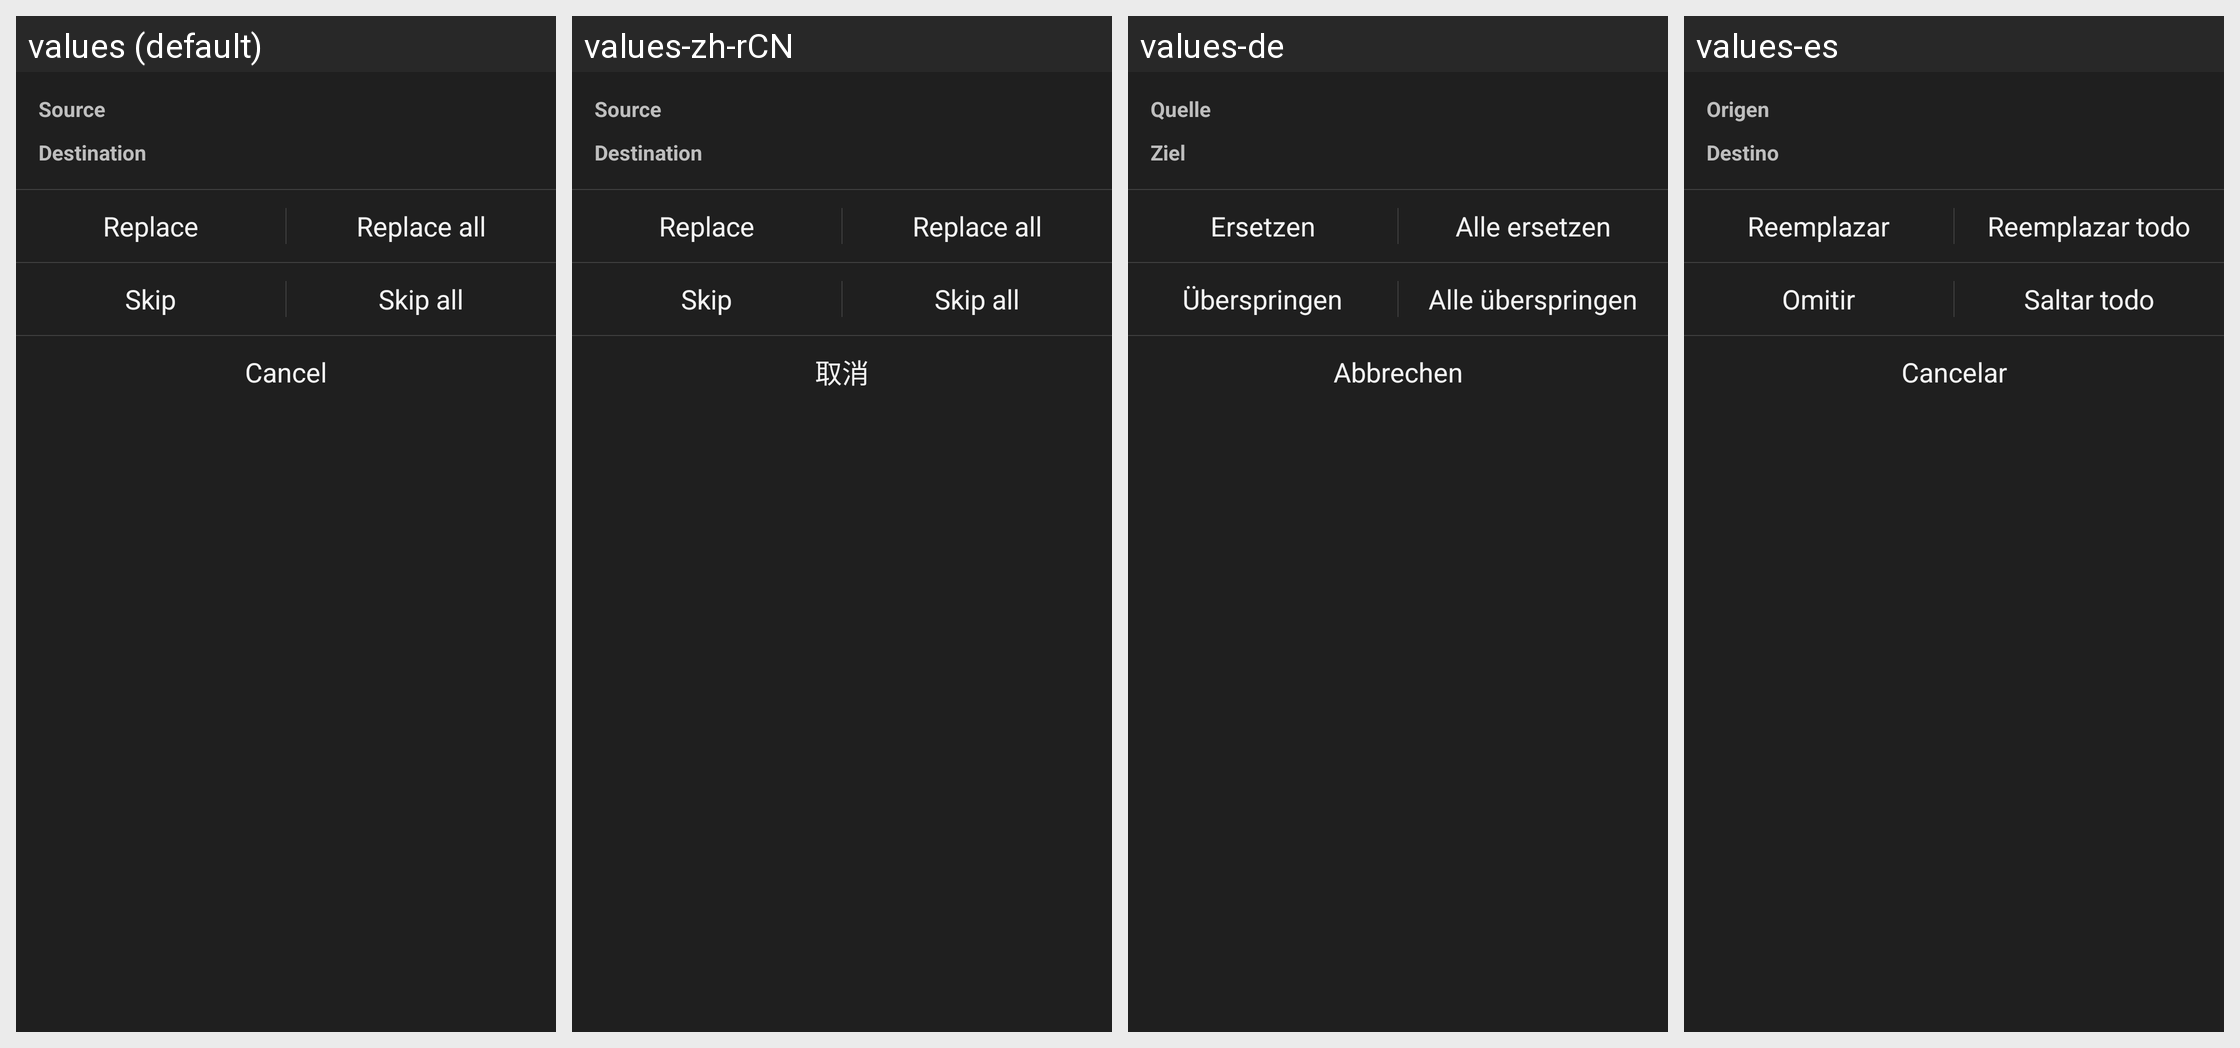

The Android screen above is rendered under several locales of the same app. Produce the string resources it draws, with the default and per-locale values.
Android screen res/layout/dialog_exists.xml rendered under 4 locales, left to right: values (default), values-zh-rCN, values-de, values-es. Device: Nexus 5 (rendered at 1080×1920; each locale shown at half size, 540×960, under a caption strip naming it); theme ThemeDark.
Other locales in the repository, not shown: values-ar, values-ba, values-bg, values-bs, values-cs, values-fi, values-fr, values-it, values-ko, values-nl, values-pl, values-pt-rBR, values-ro, values-ru, values-sk, values-th, values-th-rTH, values-tr, values-uk, values-vi, values-zh-rTW.
Strings drawn on this screen, with the default value and each locale's value (text and hints the layout hard-codes, and strings that could not be matched under every locale, appear in the picture but are not listed):

overwrite_source
  values: Source
  values-zh-rCN: Source
  values-de: Quelle
  values-es: Origen

overwrite_destination
  values: Destination
  values-zh-rCN: Destination
  values-de: Ziel
  values-es: Destino

overwrite_replace
  values: Replace
  values-zh-rCN: Replace
  values-de: Ersetzen
  values-es: Reemplazar

overwrite_replace_all
  values: Replace all
  values-zh-rCN: Replace all
  values-de: Alle ersetzen
  values-es: Reemplazar todo

overwrite_skip
  values: Skip
  values-zh-rCN: Skip
  values-de: Überspringen
  values-es: Omitir

overwrite_skip_all
  values: Skip all
  values-zh-rCN: Skip all
  values-de: Alle überspringen
  values-es: Saltar todo

cancel
  values: Cancel
  values-zh-rCN: 取消
  values-de: Abbrechen
  values-es: Cancelar
